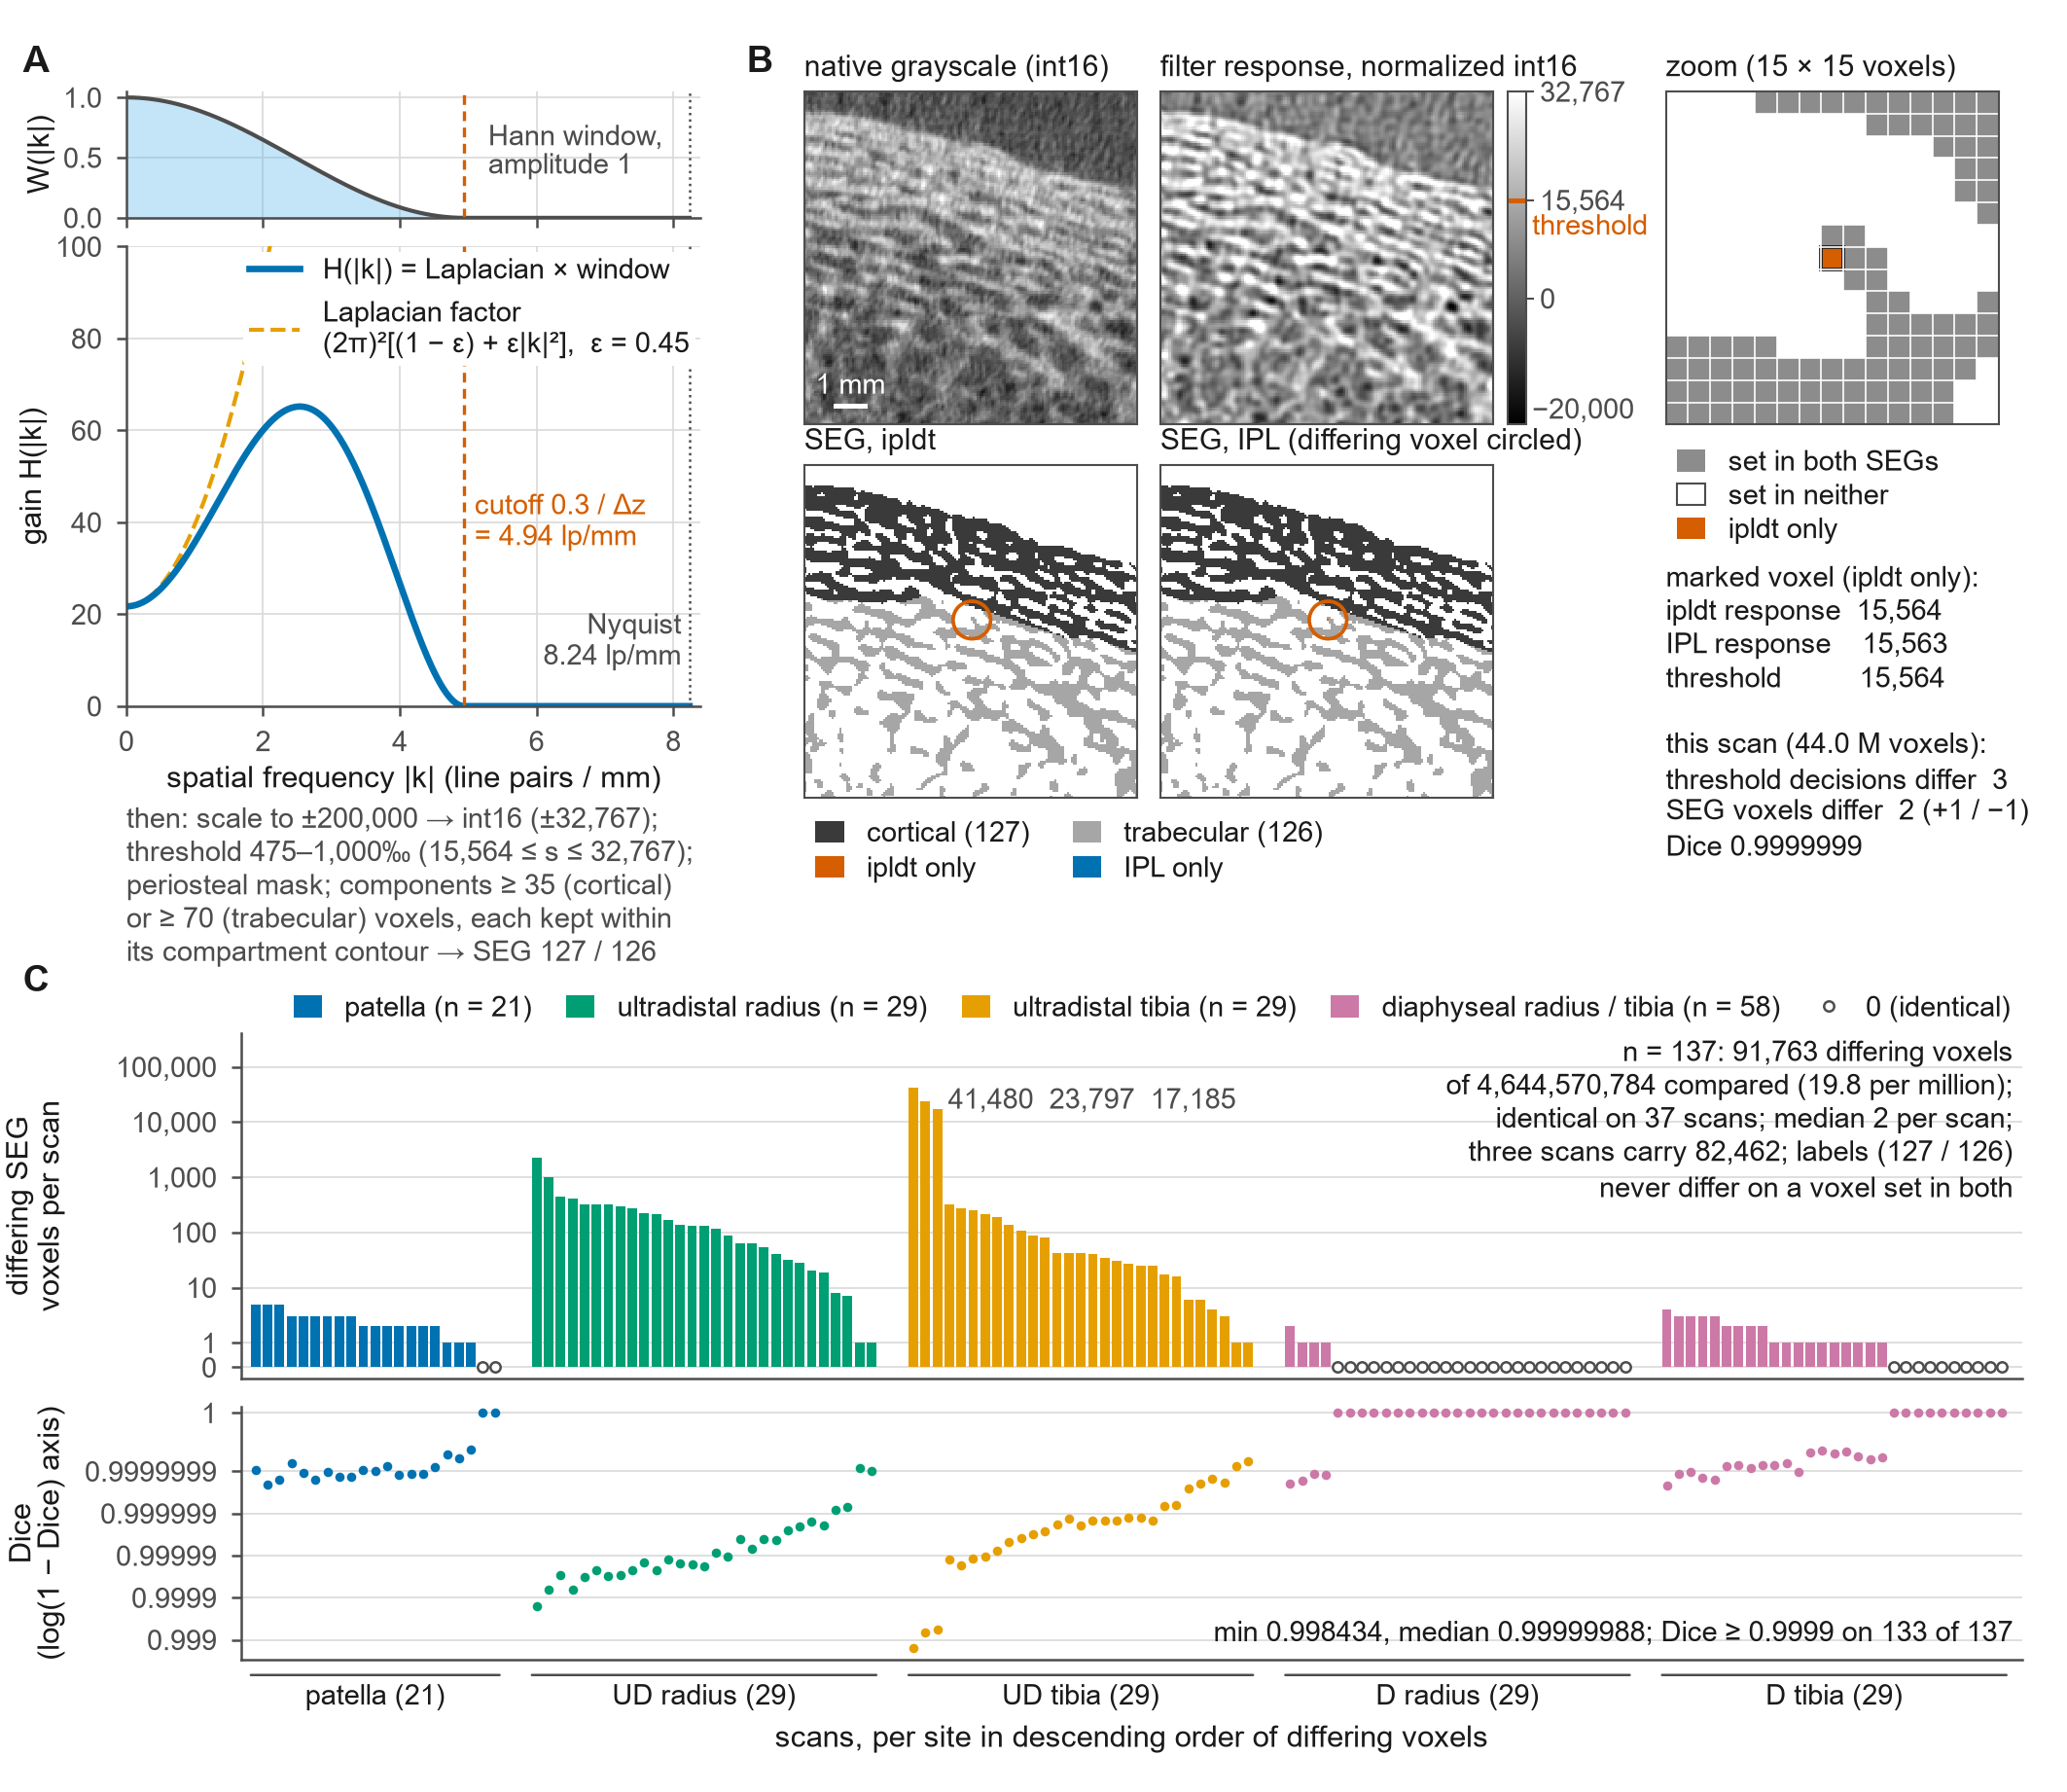

Write Python code to recreate this figure.
"""fig3_lh.py -- Figure 3 of the ipldt / ORMIR-BQRL manuscript: the Laplace-Hamming segmentation (STEP 2).

Panels
  (a) the transfer function H(|k|) of IPL's /fft_laplace_hamming as ipldt implements it: the Laplacian factor
      (2 pi)^2 [(1 - eps) + eps |k|^2], eps = 0.45, multiplied by the radial Hann window (amp 1) cut at 0.3 / el_z.
  (b) one slice of a real scan (patella, 60.7 um): native greyscale, the normalised filter response (int16), the
      SEG ipldt assembles from it (cortical 127 / trabecular 126), IPL's SEG of the same slice with the voxel that
      differs marked, and a voxel-level zoom of the neighbourhood.  Everything is computed here with the shipped
      engine (ipldt.ormir.lh_filter_core -> threshold -> ipl_seg_assembly); the differing voxels found are asserted
      to be exactly the ones the validation record lists.
  (c) per-scan agreement of the SEG over all 137 scans (configuration B: IPL's periosteal contour in): differing
      voxels per scan (symlog) and Dice (log 1 - Dice), one colour per cohort (the assignment of Figure 5), sites
      bracketed.  Every number is read from the validation records and cross-checked against manuscript/facts/facts.json.
Panel letters are printed as capitals (A, B, C) in the upper-left corner, journal style.

Run from the repository root in the `ormir` environment:

    set PYTHONUTF8=1
    python manuscript/figures/fig3_lh.py            # the figure
    python manuscript/figures/fig3_lh.py --verify oslh     # legend check
    python manuscript/figures/fig3_lh.py --verify patella  # legend check

Writes manuscript/figures/fig3_lh.png (300 dpi, 180 mm wide), fig3_lh.svg and fig3_lh_numbers.json (every number
drawn or quoted).  `--verify` recomputes the normalised filter response at every differing SEG voxel whose global
position the records store (radius/tibia scans with 1-200 differing voxels, 19 patellae) and writes
fig3_lh_verify_<cohort>.json: the evidence behind the legend sentences on where the differing voxels lie (its
"census" block: at the threshold or not, levels above it, 26-connected clusters, the scans without a voxel list).
Validation set (n = 137): 21 patellae (REC_PATELLA) and 116 radius/tibia scans -- the 62 of oslh_auto_vN and the 54
diaphyseal measurements of oslh_noedit_vN (REC_OSLH_DIRS; Diaphyseal_CKD_991161 is not part of it).
Reads only the greyscale AIMs, IPL's compartment rasters / contour renderings / SEG / exported STEP-2 intermediates of the displayed scan,
and the validation records.  Runtime: about 1.5 min for the figure (one 1024 x 512 x 256 FFT), ~10 min for
--verify oslh (116 scans), ~25 min for --verify patella.  Deterministic.
"""
from __future__ import annotations

import argparse
import glob
import json
import os
import re
import sys
import time

import numpy as np

import matplotlib

matplotlib.use("Agg")
import matplotlib.pyplot as plt  # noqa: E402
from matplotlib import colors as mcolors  # noqa: E402
from matplotlib.lines import Line2D  # noqa: E402
from matplotlib.patches import Circle, Patch, Rectangle  # noqa: E402
from matplotlib.ticker import FixedFormatter, FixedLocator, NullLocator  # noqa: E402

HERE = os.path.dirname(os.path.abspath(__file__))
REPO = os.path.dirname(os.path.dirname(HERE))
sys.path.insert(0, os.path.join(REPO, "validation"))  # noqa: E402  (datapaths, result_sets)
from datapaths import lab_path, public_path  # noqa: E402
from result_sets import OSLH_AUTO, OSLH_NOEDIT  # noqa: E402
sys.path.insert(0, REPO)
from ipldt.io import read_aim  # noqa: E402
from ipldt import ormir  # noqa: E402
from ipldt import ipl_ops as ops  # noqa: E402

# ------------------------------------------------------------------------------------------------ inputs
# the displayed scan (a patella of the validation set) and IPL's files of it
DATA = lab_path("PFJOA/XCT_masks_full_grab/PFJ-0be66a_R")
BASE = "X2420448"
IPL_EXPORTS = lab_path("Python/scripts/IPL/probes/p15_gobj_render/aims_and_logs")   # IPL's own STEP-2 intermediates
PATELLA_DATA_ROOT = lab_path("PFJOA/XCT_masks_full_grab")
REC_PATELLA = os.path.join(REPO, "validation", "results", "from_ipl_contour_ceil", "records")
# radius / tibia: the 62 counted measurements of oslh_auto_vN and the 54 diaphyseal measurements of
# oslh_noedit_vN -- 116 scans; the same list as manuscript/facts/facts.json
REC_OSLH_DIRS = [os.path.join(REPO, "validation", "results", OSLH_AUTO, "records"),
                 os.path.join(REPO, "validation", "results", OSLH_NOEDIT, "records")]
REC_OSLH = REC_OSLH_DIRS[0]
OSLH_PATTERN = re.compile(r"^[A-Za-z]+_[A-Za-z]+_\d+\.json$")
OSLH_NOT_USED = {"Diaphyseal_CKD_991161.json"}          # a record that exists but is not part of the validation set
N_TOTAL, N_PATELLA, N_OSLH = 137, 21, 116
SEG_LIST_MAX = 200                                     # the records store voxel coordinates for 1..200 differing voxels


def scan_folder(r):
    """The measurement folder of a radius / tibia record under the non-public data roots (validation/datapaths.py):
    the published records carry no local paths, so the folder is rebuilt from the record id."""
    for root in (lab_path("Cross_validation_IPL/OS_LH_AUTO"), lab_path("Cross_validation_IPL/OS_LH_NOEDIT")):
        p = os.path.join(root, *r["id"].split("/")).replace("\\", "/")
        if os.path.isdir(p):
            return p
    return os.path.join(lab_path("Cross_validation_IPL/OS_LH_AUTO"), *r["id"].split("/")).replace("\\", "/")


def oslh_files():
    """The 116 radius/tibia records, in name order; a tag must not occur in both directories."""
    files = [f for d in REC_OSLH_DIRS for f in glob.glob(os.path.join(d, "*.json"))
             if OSLH_PATTERN.match(os.path.basename(f)) and os.path.basename(f) not in OSLH_NOT_USED]
    names = [os.path.basename(f) for f in files]
    assert len(names) == len(set(names)), "a radius/tibia record occurs in both record directories"
    return sorted(files, key=os.path.basename)


FACTS_JSON = os.path.join(REPO, "manuscript", "facts", "facts.json")
OUT_PNG = os.path.join(HERE, "fig3_lh.png")
OUT_SVG = os.path.join(HERE, "fig3_lh.svg")
OUT_NUM = os.path.join(HERE, "fig3_lh_numbers.json")

# IPL parameters as ipldt carries them
EPS = ormir.LAPLACE_EPS               # 0.45
LP = ormir.LP_CUT_OFF_FREQ            # 0.3
AMP = ormir.HAMMING_AMP               # 1.0 -> Hann
NMAX = ormir.NORM_MAX_VALUE           # 200000
THR = ormir.LH_THRESHOLD              # 15564 = 475 permille of 32767
I16 = ormir.INT16_MAX                 # 32767
SEG_CORT, SEG_TRAB = ormir.SEG_VALUE_CORT, ormir.SEG_VALUE_TRAB

T0 = time.time()
NUM = {}


def say(*a):
    print(f"[{time.time() - T0:6.1f}s]", *a, flush=True)


def fmt_int(n):
    """Thousands separated by commas, as in the legends and the text (American style)."""
    return f"{int(n):,d}"


# ------------------------------------------------------------------------------------------------ style
# Okabe-Ito, colour-blind safe
C_BLUE, C_ORANGE, C_VERM, C_GREEN, C_SKY = "#0072B2", "#E69F00", "#D55E00", "#009E73", "#56B4E9"
C_CORT, C_TRAB = "#3A3A3A", "#A6A6A6"          # SEG labels 127 / 126 (two greys: one hue, dark -> light)
C_BOTH = "#8C8C8C"
INK, INK2, GRID = "#1A1A1A", "#4D4D4D", "#D9D9D9"
plt.rcParams.update({
    "font.family": "sans-serif", "font.sans-serif": ["Arial", "Helvetica", "DejaVu Sans"],
    "font.size": 7.5, "axes.titlesize": 7.5, "axes.labelsize": 7.5, "legend.fontsize": 7,
    "xtick.labelsize": 7, "ytick.labelsize": 7, "axes.linewidth": 0.6, "xtick.major.width": 0.6,
    "ytick.major.width": 0.6, "xtick.major.size": 2.5, "ytick.major.size": 2.5, "axes.edgecolor": INK2,
    "axes.labelcolor": INK, "xtick.color": INK2, "ytick.color": INK2, "text.color": INK,
    "savefig.dpi": 300, "figure.dpi": 100, "svg.fonttype": "none", "pdf.fonttype": 42,
})
FIG_W_MM, FIG_H_MM = 180.0, 156.0


def mm_axes(fig, x, y, w, h, **kw):
    """An axes placed in millimetres from the top-left corner of the figure."""
    return fig.add_axes([x / FIG_W_MM, 1.0 - (y + h) / FIG_H_MM, w / FIG_W_MM, h / FIG_H_MM], **kw)


def panel_letter(fig, x, y, s):
    fig.text(x / FIG_W_MM, 1.0 - y / FIG_H_MM, s, fontsize=9, fontweight="bold", ha="left", va="top", color=INK)


# ================================================================================================= (a) transfer function
def transfer_function(k, el_z):
    """H(|k|) of /fft_laplace_hamming in float64 for plotting (ipldt.ormir._lh_transfer is the float32 volume form)."""
    k_lp = LP / el_z
    win = np.where(k < k_lp, (1.0 - 0.5 * AMP) + 0.5 * AMP * np.cos(np.pi * k / k_lp), 0.0)
    lap = (2.0 * np.pi) ** 2 * ((1.0 - EPS) + EPS * k * k)
    return lap * win, lap, win, k_lp


# ================================================================================================= (b) the slice
def load_slice_data():
    """The shipped engine on the displayed scan: filter response, threshold, SEG assembly, comparison with IPL."""
    say("reading the greyscale and IPL's files of the displayed scan")
    grey = read_aim(os.path.join(DATA, f"{BASE}.AIM"))
    native = grey["data"]
    el = tuple(float(e) for e in grey["el_size_mm"])
    gdim, gpos = tuple(int(v) for v in grey["dim"]), tuple(int(v) for v in grey["pos"])
    NUM["scan"] = dict(dim=gdim, pos=gpos, el_size_mm=el, voxels=int(np.prod(gdim)))

    say("Laplace-Hamming filter (ipldt.ormir.lh_filter_core, the shipped defaults) with Script 32's duplicated border")
    extended = np.pad(native, ((1, 1), (1, 1), (1, 1)), mode="edge").astype(np.float32)
    lh_ext, sh_ext = ormir.lh_filter_core(extended, el)          # pad offset / dtype: the engine's defaults
    del extended, lh_ext
    short = np.ascontiguousarray(sh_ext[1:-1, 1:-1, 1:-1])       # IPL's short on the greyscale grid
    del sh_ext
    bm = (short >= THR) & (short <= I16)                          # /threshold 475..1000 permille
    NUM["lh"] = dict(pad_offset=ormir.LH_PAD_OFFSET, dtype=ormir.LH_DTYPE, threshold=THR, threshold_voxels=int(bm.sum()),
                     pad_dims=[int(x) for x in (np.array([1 if n + 2 <= 1 else 2 ** int(np.ceil(np.log2(n + 2))) for n in gdim]))])

    say("SEG assembly (periosteal raster, component filters 35 / 70, compartment contours)")
    cort_raw = read_aim(os.path.join(DATA, f"{BASE}_CORT_MASK.AIM"))
    trab_raw = read_aim(os.path.join(DATA, f"{BASE}_TRAB_MASK.AIM"))
    prx = (ops.on_grid(cort_raw, gdim, gpos) != 0) | (ops.on_grid(trab_raw, gdim, gpos) != 0)
    # the rendered compartment contours: IPL's renderings, which equal ipldt's own on this scan (0 voxels differ; records)
    g_cort = ops.on_grid(read_aim(os.path.join(IPL_EXPORTS, f"{BASE}_P15_CORT_G2A.AIM")), gdim, gpos) != 0
    g_trab = ops.on_grid(read_aim(os.path.join(IPL_EXPORTS, f"{BASE}_P15_TRAB_G2A.AIM")), gdim, gpos) != 0
    cort_seg, trab_seg = ormir.ipl_seg_assembly(bm, prx, g_cort, g_trab)
    seg = np.zeros(bm.shape, np.uint8)
    seg[trab_seg] = SEG_TRAB
    seg[cort_seg] = SEG_CORT
    del cort_seg, trab_seg, g_cort, g_trab, prx

    seg_ipl = ops.on_grid(read_aim(os.path.join(DATA, f"{BASE}_SEG.AIM")), gdim, gpos)
    mism = (seg != 0) != (seg_ipl != 0)
    zz, yy, xx = np.nonzero(mism)
    found = sorted((int(x + gpos[0]), int(y + gpos[1]), int(z + gpos[2]), 1 if seg[z, y, x] else -1) for z, y, x in zip(zz, yy, xx))
    labels_differ = int(((seg != 0) & (seg_ipl != 0) & (seg != seg_ipl)).sum())

    rec = json.load(open(os.path.join(REC_PATELLA, "PFJ-0be66a_R.json")))["seg"]["SEG"]
    recorded = sorted(tuple(int(v) for v in w) for w in rec["where"])
    assert rec["mismatches"] == len(found) == len(recorded) and found == recorded, \
        f"the engine's SEG differs from IPL's on {found}, the validation record says {recorded}"
    NUM["seg"] = dict(voxels_ours=int((seg != 0).sum()), voxels_ipl=int((seg_ipl != 0).sum()), mismatches=len(found),
                      ours_only=sum(1 for w in found if w[3] > 0), ipl_only=sum(1 for w in found if w[3] < 0),
                      label_mismatches=labels_differ, where_global_xyz_sign=found, record_dice=rec["dice"],
                      record_agrees=True)
    say(f"  SEG {NUM['seg']['voxels_ours']:,d} (IPL {NUM['seg']['voxels_ipl']:,d}); {len(found)} voxels differ "
        f"(+{NUM['seg']['ours_only']} / -{NUM['seg']['ipl_only']}), labels differ {labels_differ}; = the validation record")

    # IPL's own exported intermediates of this scan: the normalised short and the thresholded volume
    say("IPL's exported normalised response and thresholded volume at the differing voxels")
    short_ipl = ops.on_grid(read_aim(os.path.join(IPL_EXPORTS, f"{BASE}_P15_LHNORM.AIM")), gdim, gpos)
    thr_ipl = ops.on_grid(read_aim(os.path.join(IPL_EXPORTS, f"{BASE}_P15_LHSEG.AIM")), gdim, gpos) != 0
    raw_thr_mism = bm != thr_ipl
    vox = []
    for (x, y, z, sgn) in found:
        i = (z - gpos[2], y - gpos[1], x - gpos[0])
        vox.append(dict(global_xyz=[x, y, z], sign=sgn, short_ipldt=int(short[i]), short_ipl=int(short_ipl[i]),
                        threshold_ipldt=bool(bm[i]), threshold_ipl=bool(thr_ipl[i]),
                        raw_threshold_decision_differs=bool(raw_thr_mism[i])))
    NUM["threshold_level"] = dict(raw_threshold_decisions_differ=int(raw_thr_mism.sum()), voxels_compared=int(np.prod(gdim)),
                                  short_differs=int((short != short_ipl).sum()),
                                  short_abs_diff_max=int(np.abs(short.astype(np.int32) - short_ipl.astype(np.int32)).max()),
                                  at_seg_mismatches=vox)
    say(f"  raw threshold decisions differ on {int(raw_thr_mism.sum())} of {np.prod(gdim):,d} voxels; the short differs on "
        f"{NUM['threshold_level']['short_differs']:,d} voxels by at most {NUM['threshold_level']['short_abs_diff_max']} level(s)")
    for v in vox:
        say(f"  differing SEG voxel {v['global_xyz']} ({'ipldt only' if v['sign'] > 0 else 'IPL only'}): short ipldt {v['short_ipldt']}, "
            f"IPL {v['short_ipl']}, threshold {THR}; raw threshold decision differs: {v['raw_threshold_decision_differs']}")
    del short_ipl, thr_ipl, raw_thr_mism

    # the slice: the differing voxel nearest the middle of the stack
    zc = gdim[2] // 2
    pick = min(found, key=lambda w: abs((w[2] - gpos[2]) - zc))
    x_l, y_l, z_l = pick[0] - gpos[0], pick[1] - gpos[1], pick[2] - gpos[2]
    return dict(native=native, short=short, seg=seg, seg_ipl=seg_ipl, mism=mism, el=el, gdim=gdim, gpos=gpos,
                pick=pick, pick_local=(x_l, y_l, z_l), pick_values=next(v for v in vox if v["global_xyz"] == list(pick[:3])))


# ================================================================================================= (c) the cohort
SITE_ORDER = [("patella", "patella"), ("UD Radius", "UD radius"), ("UD Tibia", "UD tibia"), ("D Radius", "D radius"), ("D Tibia", "D tibia")]
# one colour per cohort, the same assignment as Figure 5 (the two diaphyseal sites share the diaphyseal colour)
SITE_COLOUR = {"patella": C_BLUE, "UD Radius": C_GREEN, "UD Tibia": C_ORANGE, "D Radius": "#CC79A7", "D Tibia": "#CC79A7"}


def load_cohort():
    rows = []
    for f in sorted(glob.glob(os.path.join(REC_PATELLA, "*.json"))):
        r = json.load(open(f))
        s = r["seg"]["SEG"]
        rows.append(dict(scan=r["subject"], cohort="patella", site="patella", mism=int(s["mismatches"]), plus=int(s["ours_only"]),
                         minus=int(s["ipl_only"]), dice=float(s["dice"]), union=int(s["union_voxels"]), ipl=int(s["voxels_ipl"]),
                         labels=int(s["label_mismatches"])))
    for f in oslh_files():
        r = json.load(open(f))
        s = r["B"]["seg"]["SEG"]
        rows.append(dict(scan=r["tag"], cohort="radius/tibia", site=r["meta"]["bone_key"], mism=int(s["mismatches"]),
                         plus=int(s["ours_only"]), minus=int(s["ipl_only"]), dice=float(s["dice"]), union=int(s["union_voxels"]),
                         ipl=int(s["voxels_ipl"]), labels=int(s["label_mismatches"])))
    assert len(rows) == N_TOTAL, len(rows)
    assert sum(r["cohort"] == "patella" for r in rows) == N_PATELLA and sum(r["cohort"] != "patella" for r in rows) == N_OSLH

    facts = json.load(open(FACTS_JSON))["facts"]

    def fact(key):
        return facts[key]["value"]

    tot = sum(r["mism"] for r in rows)
    summary = dict(n=len(rows), mismatches=tot, ours_only=sum(r["plus"] for r in rows), ipl_only=sum(r["minus"] for r in rows),
                   voxels_compared=sum(r["union"] for r in rows), voxels_ipl=sum(r["ipl"] for r in rows),
                   exact=sum(r["mism"] == 0 for r in rows), median_per_scan=float(np.median([r["mism"] for r in rows])),
                   max_per_scan=max(r["mism"] for r in rows), dice_min=min(r["dice"] for r in rows),
                   dice_median=float(np.median([r["dice"] for r in rows])), dice_ge_0_9999=sum(r["dice"] >= 0.9999 for r in rows),
                   label_mismatches=sum(r["labels"] for r in rows),
                   per_million=1e6 * tot / sum(r["union"] for r in rows),
                   le_10=sum(r["mism"] <= 10 for r in rows), le_100=sum(r["mism"] <= 100 for r in rows), le_1000=sum(r["mism"] <= 1000 for r in rows))
    # the records must reproduce the facts sheet (the paper's numbers) exactly
    checks = {"B.pooled.SEG.mismatches": summary["mismatches"], "B.pooled.SEG.ours_only": summary["ours_only"],
              "B.pooled.SEG.ipl_only": summary["ipl_only"], "B.pooled.SEG.voxels_compared": summary["voxels_compared"],
              "B.pooled.SEG.exact_scans": summary["exact"], "B.pooled.SEG.n_scans": summary["n"],
              "B.patella.SEG.mismatches": sum(r["mism"] for r in rows if r["cohort"] == "patella"),
              "B.oslh.SEG.mismatches": sum(r["mism"] for r in rows if r["cohort"] != "patella"),
              "B.oslh.SEG.top3_mismatches": sum(sorted((r["mism"] for r in rows if r["cohort"] != "patella"), reverse=True)[:3]),
              "B.pooled.SEG.voxels_ipl": summary["voxels_ipl"], "B.pooled.SEG.dice.ge_0_9999": summary["dice_ge_0_9999"],
              "B.pooled.SEG.per_scan.median": summary["median_per_scan"], "B.pooled.SEG.per_scan.le_10": summary["le_10"],
              "B.pooled.SEG.per_scan.le_100": summary["le_100"], "B.pooled.SEG.per_scan.le_1000": summary["le_1000"],
              "B.oslh.SEG.label_mismatches": sum(r["labels"] for r in rows if r["cohort"] != "patella"),
              "B.patella.SEG.label_mismatches": sum(r["labels"] for r in rows if r["cohort"] == "patella")}
    fsite = {"UD Radius": "UD_radius", "UD Tibia": "UD_tibia", "D Radius": "D_radius", "D Tibia": "D_tibia"}
    for key, fk in fsite.items():
        rs = [r for r in rows if r["site"] == key]
        checks.update({f"B.site.{fk}.SEG.n_scans": len(rs), f"B.site.{fk}.SEG.mismatches": sum(r["mism"] for r in rs),
                       f"B.site.{fk}.SEG.exact_scans": sum(r["mism"] == 0 for r in rs),
                       f"B.site.{fk}.SEG.per_scan.max": max(r["mism"] for r in rs)})
    for k, v in checks.items():
        assert fact(k) == v, (k, fact(k), v)
    for k, v in (("B.pooled.SEG.dice.min", summary["dice_min"]), ("B.pooled.SEG.dice.median", summary["dice_median"]),
                 ("B.pooled.SEG.mismatch_ppm", summary["per_million"])):
        assert abs(fact(k) - v) < 1e-9, (k, fact(k), v)
    summary["facts_checked"] = sorted(checks) + ["B.pooled.SEG.dice.min", "B.pooled.SEG.dice.median", "B.pooled.SEG.mismatch_ppm"]
    per_site = {}
    for key, label in SITE_ORDER:
        rs = [r for r in rows if r["site"] == key]
        per_site[label] = dict(n=len(rs), mismatches=sum(r["mism"] for r in rs), exact=sum(r["mism"] == 0 for r in rs),
                               dice_min=min(r["dice"] for r in rs), median=float(np.median([r["mism"] for r in rs])),
                               max=max(r["mism"] for r in rs))
    top3 = sorted(rows, key=lambda r: -r["mism"])[:3]
    summary["top3"] = [dict(site=r["site"], mismatches=r["mism"], ours_only=r["plus"], ipl_only=r["minus"], dice=r["dice"]) for r in top3]
    summary["top3_mismatches"] = sum(r["mism"] for r in top3)
    summary["without_top3_max"] = max(r["mism"] for r in rows if r not in top3)
    oslh = [r for r in rows if r["cohort"] != "patella"]
    top3o = sorted(oslh, key=lambda r: -r["mism"])[:3]
    rest = [r for r in oslh if r not in top3o]
    summary["oslh"] = dict(n=len(oslh), mismatches=sum(r["mism"] for r in oslh),
                           top3_mismatches=sum(r["mism"] for r in top3o),
                           top3_share_pct=100.0 * sum(r["mism"] for r in top3o) / sum(r["mism"] for r in oslh),
                           top3_sites=[r["site"] for r in top3o], without_top3_n=len(rest),
                           without_top3_mismatches=sum(r["mism"] for r in rest),
                           without_top3_median=float(np.median([r["mism"] for r in rest])),
                           without_top3_max=max(r["mism"] for r in rest))
    for k, v in (("B.oslh.SEG.without_top3.mismatches", summary["oslh"]["without_top3_mismatches"]),
                 ("B.oslh.SEG.without_top3.n_scans", summary["oslh"]["without_top3_n"]),
                 ("B.oslh.SEG.without_top3.per_scan_max", summary["oslh"]["without_top3_max"]),
                 ("B.oslh.SEG.without_top3.per_scan_median", summary["oslh"]["without_top3_median"])):
        assert fact(k) == v, (k, fact(k), v)
    assert abs(fact("B.oslh.SEG.top3_share_pct") - summary["oslh"]["top3_share_pct"]) < 1e-9
    NUM["cohort"] = dict(summary=summary, per_site=per_site, rows=rows)
    say(f"  cohort: {summary['n']} scans, {summary['mismatches']:,d} differing voxels of {summary['voxels_compared']:,d} "
        f"({summary['per_million']:.2f} per million), identical on {summary['exact']}, median {summary['median_per_scan']:.0f} per scan, "
        f"min Dice {summary['dice_min']:.8f}, median Dice {summary['dice_median']:.8f}, Dice >= 0.9999 on {summary['dice_ge_0_9999']}")
    return rows, summary, per_site


# ================================================================================================= the figure
def draw(sl, rows, summary, per_site):
    fig = plt.figure(figsize=(FIG_W_MM / 25.4, FIG_H_MM / 25.4))

    # ---------------------------------------------------------------------------------------- (a)
    el_z = sl["el"][2]
    nyq = 0.5 / el_z
    k = np.linspace(0.0, nyq, 2000)
    H, lap, win, k_lp = transfer_function(k, el_z)
    NUM["transfer"] = dict(cut_off_lp_mm=k_lp, nyquist_lp_mm=nyq, H_max=float(H.max()), k_at_H_max=float(k[np.argmax(H)]),
                           H_at_zero=float(H[0]), eps=EPS, lp_cut_off=LP, amp=AMP)
    axw = mm_axes(fig, 11, 8, 50, 11)
    axh = mm_axes(fig, 11, 21.5, 50, 40, sharex=axw)
    for ax in (axw, axh):
        ax.set_facecolor("white")
        for sp in ("top", "right"):
            ax.spines[sp].set_visible(False)
        ax.grid(True, color=GRID, lw=0.4)
        ax.set_axisbelow(True)
    axw.plot(k, win, color=INK2, lw=1.0)
    axw.fill_between(k, 0, win, color=C_SKY, alpha=0.35, lw=0)
    axw.set_ylim(0, 1.05)
    axw.set_yticks([0, 0.5, 1])
    axw.set_ylabel("W(|k|)", labelpad=2)
    axw.tick_params(labelbottom=False)
    # between the cut-off and the Nyquist line, clear of both
    axw.text(k_lp + 0.35, 0.55, "Hann window,\namplitude 1", fontsize=7, color=INK2, va="center", ha="left", linespacing=1.1)
    axh.plot(k, lap, color=C_ORANGE, lw=1.0, ls="--", label="(2\u03c0)\u00b2[(1 \u2212 \u03b5) + \u03b5|k|\u00b2],  \u03b5 = 0.45")
    axh.plot(k, H, color=C_BLUE, lw=1.6, label="H(|k|) = Laplacian \u00d7 window")
    axh.set_ylim(0, 100)
    axh.set_xlim(0, nyq * 1.02)
    axh.set_yticks([0, 20, 40, 60, 80, 100])
    axh.set_xlabel("spatial frequency |k| (line pairs / mm)", labelpad=2)
    axh.set_ylabel("gain H(|k|)", labelpad=2)
    axh.legend(handles=[Line2D([], [], color=C_BLUE, lw=1.6, label="H(|k|) = Laplacian \u00d7 window"),
                        Line2D([], [], color=C_ORANGE, lw=1.0, ls="--",
                               label="Laplacian factor\n(2\u03c0)\u00b2[(1 \u2212 \u03b5) + \u03b5|k|\u00b2],  \u03b5 = 0.45")],
               loc="upper right", frameon=True, facecolor="white", edgecolor="none", framealpha=1.0, borderpad=0.2,
               handlelength=1.8, borderaxespad=0.2, bbox_to_anchor=(1.0, 1.0)).set_zorder(6)
    # the legend (with the formula of the Laplacian factor) sits on a white ground above the cutoff / Nyquist lines
    for ax in (axw, axh):
        ax.axvline(k_lp, color=C_VERM, lw=0.8, ls=(0, (3, 2)))
        ax.axvline(nyq, color=INK2, lw=0.6, ls=":")
    axh.text(k_lp + 0.15, 40, f"cutoff 0.3 / \u0394z\n= {k_lp:.2f} lp/mm", color=C_VERM, fontsize=7, ha="left", va="center")
    axh.text(nyq - 0.12, 14, f"Nyquist\n{nyq:.2f} lp/mm", color=INK2, fontsize=7, ha="right", va="center")
    fig.text(11 / FIG_W_MM, 1.0 - 70.0 / FIG_H_MM,
             "then: scale to \u00b1200,000 \u2192 int16 (\u00b132,767);\n"
             "threshold 475\u20131,000\u2030 (15,564 \u2264 s \u2264 32,767);\n"
             "periosteal mask; components \u2265 35 (cortical)\n"
             "or \u2265 70 (trabecular) voxels, each kept within\n"
             "its compartment contour \u2192 SEG 127 / 126",
             fontsize=7, color=INK2, va="top", ha="left", linespacing=1.25)
    panel_letter(fig, 2, 4, "A")

    # ---------------------------------------------------------------------------------------- (b)
    x_l, y_l, z_l = sl["pick_local"]
    gdim = sl["gdim"]
    CROP = 160
    x0 = int(np.clip(x_l - CROP // 2, 0, gdim[0] - CROP))
    y0 = int(np.clip(y_l - CROP // 2, 0, gdim[1] - CROP))
    x1, y1 = x0 + CROP, y0 + CROP
    ext = [x0, x1, y1, y0]
    nat = sl["native"][z_l, y0:y1, x0:x1].astype(np.float32)
    sho = sl["short"][z_l, y0:y1, x0:x1]
    seg = sl["seg"][z_l, y0:y1, x0:x1]
    segi = sl["seg_ipl"][z_l, y0:y1, x0:x1]
    mis = sl["mism"][z_l, y0:y1, x0:x1]
    n_mis_slice = int(sl["mism"][z_l].sum())
    NUM["slice"] = dict(z_local=z_l, z_global=z_l + sl["gpos"][2], crop_xyxy_local=[x0, y0, x1, y1], crop_mm=CROP * sl["el"][0],
                        seg_mismatches_in_slice=n_mis_slice, marked_voxel=sl["pick_values"])

    def seg_rgb(lab):
        rgb = np.ones(lab.shape + (3,), np.float32)
        rgb[lab == SEG_CORT] = mcolors.to_rgb(C_CORT)
        rgb[lab == SEG_TRAB] = mcolors.to_rgb(C_TRAB)
        return rgb

    S = 29.0                      # image size (mm)
    bx, by, gap = 70.0, 8.0, 2.0
    pos = {"nat": (bx, by), "sho": (bx + S + gap, by), "seg": (bx, by + S + gap + 1.5), "ipl": (bx + S + gap, by + S + gap + 1.5)}
    axes_b = {}
    for key, (px, py) in pos.items():
        ax = mm_axes(fig, px, py, S, S)
        ax.set_xticks([])
        ax.set_yticks([])
        for sp in ax.spines.values():
            sp.set_linewidth(0.5)
            sp.set_color(INK2)
        axes_b[key] = ax
    axes_b["nat"].imshow(nat, cmap="gray", vmin=-1500, vmax=9000, interpolation="nearest", extent=ext)
    im = axes_b["sho"].imshow(sho, cmap="gray", vmin=-20000, vmax=I16, interpolation="nearest", extent=ext)
    axes_b["seg"].imshow(seg_rgb(seg), interpolation="nearest", extent=ext)
    rgb_ipl = seg_rgb(segi)
    ours_only = mis & (seg != 0)
    ipl_only = mis & (segi != 0)
    rgb_ipl[ours_only] = mcolors.to_rgb(C_VERM)
    rgb_ipl[ipl_only] = mcolors.to_rgb(C_BLUE)
    axes_b["ipl"].imshow(rgb_ipl, interpolation="nearest", extent=ext)
    mark_col = C_VERM if sl["pick"][3] > 0 else C_BLUE
    for key in ("seg", "ipl"):
        axes_b[key].add_patch(Circle((x_l + 0.5, y_l + 0.5), 9, fill=False, ec=mark_col, lw=0.9))
    # 1 mm scale bar
    bar = 1.0 / sl["el"][0]
    # inset far enough that the centred '1 mm' label (wider than the bar) stays inside the image
    axes_b["nat"].add_patch(Rectangle((x0 + 14, y1 - 10), bar, 2.2, fc="white", ec="none"))
    axes_b["nat"].text(x0 + 14 + bar / 2, y1 - 12, "1 mm", color="white", fontsize=7, ha="center", va="bottom")
    titles = {"nat": "native grayscale (int16)", "sho": "filter response, normalized int16", "seg": "SEG, ipldt",
              "ipl": "SEG, IPL (differing voxel circled)"}
    for key, t in titles.items():
        px, py = pos[key]
        fig.text((px) / FIG_W_MM, 1.0 - (py - 0.8) / FIG_H_MM, t, fontsize=7.2, ha="left", va="bottom", color=INK)
    # colour bar of the response with the threshold marked
    cax = mm_axes(fig, bx + 2 * S + gap + 1.2, by, 1.6, S)
    cb = fig.colorbar(im, cax=cax)
    cb.set_ticks([0, THR, I16])
    cb.set_ticklabels(["0", f"{fmt_int(THR)}", f"{fmt_int(I16)}"])
    cb.ax.tick_params(labelsize=7, length=2, width=0.5, pad=1.5)
    cb.outline.set_linewidth(0.5)
    cb.ax.axhline(THR, color=C_VERM, lw=1.2)
    cb.ax.text(1.35, THR - 2200, "threshold", transform=cb.ax.get_yaxis_transform(), fontsize=7, color=C_VERM, ha="left", va="top")
    cb.ax.text(1.35, -20000, "\u221220,000", transform=cb.ax.get_yaxis_transform(), fontsize=7, color=INK2, ha="left", va="bottom")
    # legend of the SEG colours (two rows, under the 2 x 2 block)
    ly = by + 2 * S + gap + 1.5 + 1.0
    handles = [Patch(fc=C_CORT, ec="none", label="cortical (127)"), Patch(fc=C_VERM, ec="none", label="ipldt only"),
               Patch(fc=C_TRAB, ec="none", label="trabecular (126)"), Patch(fc=C_BLUE, ec="none", label="IPL only")]
    lax = mm_axes(fig, bx, ly, 2 * S + gap, 7)
    lax.axis("off")
    lax.legend(handles=handles, loc="upper left", ncol=2, frameon=False, handlelength=1.0, handleheight=0.8, columnspacing=1.5,
               borderaxespad=0, fontsize=7, labelspacing=0.3)
    # voxel-level zoom of the marked voxel: SEG agreement, 15 x 15 voxels
    R = 7
    zx0, zy0 = x_l - R, y_l - R
    zx1, zy1 = x_l + R + 1, y_l + R + 1
    zs = sl["seg"][z_l, zy0:zy1, zx0:zx1] != 0
    zi = sl["seg_ipl"][z_l, zy0:zy1, zx0:zx1] != 0
    zrgb = np.ones(zs.shape + (3,), np.float32)
    zrgb[zs & zi] = mcolors.to_rgb(C_BOTH)
    zrgb[zs & ~zi] = mcolors.to_rgb(C_VERM)
    zrgb[~zs & zi] = mcolors.to_rgb(C_BLUE)
    ZX = 145.0                    # x of the right-hand column (zoom, legend, numbers)
    zax = mm_axes(fig, ZX, by, S, S)
    zax.imshow(zrgb, interpolation="nearest", extent=[zx0, zx1, zy1, zy0])
    zax.set_xticks(np.arange(zx0, zx1 + 1), minor=True)
    zax.set_yticks(np.arange(zy0, zy1 + 1), minor=True)
    zax.grid(True, which="minor", color="white", lw=0.4)
    zax.set_xticks([])
    zax.set_yticks([])
    zax.tick_params(which="minor", length=0)
    for sp in zax.spines.values():
        sp.set_linewidth(0.5)
        sp.set_color(INK2)
    zax.add_patch(Rectangle((x_l, y_l), 1, 1, fill=False, ec=INK, lw=0.9))
    fig.text(ZX / FIG_W_MM, 1.0 - (by - 0.8) / FIG_H_MM, f"zoom ({2 * R + 1} \u00d7 {2 * R + 1} voxels)", fontsize=7.2, ha="left", va="bottom")
    zh = [Patch(fc=C_BOTH, ec="none", label="set in both SEGs"), Patch(fc="white", ec=INK2, lw=0.5, label="set in neither"),
          Patch(fc=mark_col, ec="none", label="ipldt only" if sl["pick"][3] > 0 else "IPL only")]
    zlax = mm_axes(fig, ZX, by + S + 1.2, 33, 10)
    zlax.axis("off")
    zlax.legend(handles=zh, loc="upper left", ncol=1, frameon=False, handlelength=1.0, handleheight=0.8, borderaxespad=0, fontsize=7,
                labelspacing=0.25)
    pv = sl["pick_values"]
    side = "ipldt only" if pv["sign"] > 0 else "IPL only"
    mvox = NUM["scan"]["voxels"] / 1e6
    txt = (f"marked voxel ({side}):\n"
           f"ipldt response  {fmt_int(pv['short_ipldt'])}\n"
           f"IPL response    {fmt_int(pv['short_ipl'])}\n"
           f"threshold          {fmt_int(THR)}\n\n"
           f"this scan ({mvox:.1f} M voxels):\n"
           f"threshold decisions differ  {NUM['threshold_level']['raw_threshold_decisions_differ']}\n"
           f"SEG voxels differ  {NUM['seg']['mismatches']} "
           f"(+{NUM['seg']['ours_only']} / \u2212{NUM['seg']['ipl_only']})\n"
           f"Dice {NUM['seg']['record_dice']:.7f}")
    fig.text(ZX / FIG_W_MM, 1.0 - (by + S + 12.0) / FIG_H_MM, txt, fontsize=7, ha="left", va="top", color=INK, linespacing=1.25)
    panel_letter(fig, 65, 4, "B")

    # ---------------------------------------------------------------------------------------- (c)
    order = []
    xpos = []
    x = 0.0
    groups = []
    for key, label in SITE_ORDER:
        rs = sorted([r for r in rows if r["site"] == key], key=lambda r: (-r["mism"], r["scan"]))
        start = x
        for r in rs:
            order.append(r)
            xpos.append(x)
            x += 1.0
        groups.append((label, len(rs), start, x - 1.0))
        x += 2.5
    xpos = np.array(xpos)
    mism = np.array([r["mism"] for r in order], float)
    dice = np.array([r["dice"] for r in order], float)
    cols = [SITE_COLOUR[r["site"]] for r in order]
    cy0 = 90.0
    ax1 = mm_axes(fig, 21, cy0, 155, 30)
    ax2 = mm_axes(fig, 21, cy0 + 32.5, 155, 22, sharex=ax1)
    for ax in (ax1, ax2):
        for sp in ("top", "right"):
            ax.spines[sp].set_visible(False)
        ax.grid(True, axis="y", color=GRID, lw=0.4)
        ax.set_axisbelow(True)
        ax.set_xlim(-1.2, x - 2.0 + 0.2)
        ax.xaxis.set_major_locator(NullLocator())
    ax1.bar(xpos, mism, width=0.8, color=cols, lw=0)
    zero = mism == 0
    ax1.plot(xpos[zero], np.zeros(zero.sum()), "o", ms=2.5, mfc="white", mec=INK2, mew=0.6, zorder=3)
    ax1.set_yscale("symlog", linthresh=1.0, linscale=0.4)
    ax1.set_ylim(-0.45, 4e5)
    ax1.yaxis.set_major_locator(FixedLocator([0, 1, 10, 100, 1e3, 1e4, 1e5]))
    ax1.yaxis.set_major_formatter(FixedFormatter(["0", "1", "10", "100", "1,000", "10,000", "100,000"]))
    ax1.yaxis.set_minor_locator(NullLocator())
    ax1.set_ylabel("differing SEG\nvoxels per scan", labelpad=3, linespacing=1.1)
    ax1.yaxis.set_label_coords(-0.098, 0.5)
    ax1.tick_params(labelbottom=False)
    top3 = list(np.argsort(-mism)[:3])
    ax1.text(xpos[max(top3)] + 0.9, mism[top3[1]], "  ".join(fmt_int(mism[i]) for i in sorted(top3, key=lambda i: xpos[i])),
             fontsize=7, ha="left", va="center", color=INK2)
    s = summary
    # the pooled summary sits over the two diaphyseal groups (at most 4 differing voxels per scan), clear of every bar
    ax1.text(0.995, 0.99,
             f"n = {s['n']}: {fmt_int(s['mismatches'])} differing voxels\nof {fmt_int(s['voxels_compared'])} compared "
             f"({s['per_million']:.1f} per million);\nidentical on {s['exact']} scans; median {s['median_per_scan']:.0f} per scan;\n"
             f"three scans carry {fmt_int(s['top3_mismatches'])}; labels (127 / 126)\nnever differ on a voxel set in both",
             transform=ax1.transAxes, fontsize=7, va="top", ha="right", color=INK, linespacing=1.25)
    n_diaph = per_site["D radius"]["n"] + per_site["D tibia"]["n"]
    leg = [Patch(fc=SITE_COLOUR["patella"], ec="none", label=f"patella (n = {per_site['patella']['n']})"),
           Patch(fc=SITE_COLOUR["UD Radius"], ec="none", label=f"ultradistal radius (n = {per_site['UD radius']['n']})"),
           Patch(fc=SITE_COLOUR["UD Tibia"], ec="none", label=f"ultradistal tibia (n = {per_site['UD tibia']['n']})"),
           Patch(fc=SITE_COLOUR["D Radius"], ec="none", label=f"diaphyseal radius / tibia (n = {n_diaph})"),
           Line2D([], [], marker="o", ms=2.5, mfc="white", mec=INK2, mew=0.6, ls="none", label="0 (identical)")]
    ax1.legend(handles=leg, loc="lower right", bbox_to_anchor=(1.0, 1.0), frameon=False, ncol=5, handlelength=1.0, handleheight=0.8,
               columnspacing=1.2, borderaxespad=0.0, fontsize=7)
    # Dice on a log(1 - Dice) axis, 1 at the top
    one_minus = 1.0 - dice
    for i, r in enumerate(order):
        ax2.plot([xpos[i]], [one_minus[i]], "o", ms=2.3, mec="none", mfc=cols[i], zorder=3)
    ax2.set_yscale("symlog", linthresh=1e-8, linscale=0.35)
    ax2.set_ylim(3e-3, -3.5e-9)
    ax2.yaxis.set_major_locator(FixedLocator([0, 1e-7, 1e-6, 1e-5, 1e-4, 1e-3]))
    ax2.yaxis.set_major_formatter(FixedFormatter(["1", "0.9999999", "0.999999", "0.99999", "0.9999", "0.999"]))
    ax2.yaxis.set_minor_locator(NullLocator())
    ax2.set_ylabel("Dice\n(log(1 \u2212 Dice) axis)", labelpad=3, linespacing=1.1)
    ax2.yaxis.set_label_coords(-0.098, 0.5)
    ax2.text(0.995, 0.05, f"min {s['dice_min']:.6f}, median {s['dice_median']:.8f}; Dice \u2265 0.9999 on {s['dice_ge_0_9999']} of {s['n']}",
             transform=ax2.transAxes, fontsize=7, va="bottom", ha="right", color=INK)
    # site brackets under the Dice strip
    for label, n, xa, xb in groups:
        ax2.annotate("", xy=(xa - 0.4, -0.06), xytext=(xb + 0.4, -0.06), xycoords=("data", "axes fraction"),
                     textcoords=("data", "axes fraction"), arrowprops=dict(arrowstyle="-", color=INK2, lw=0.6, shrinkA=0, shrinkB=0),
                     annotation_clip=False)
        text = f"{label} ({n})" if n > 2 else f"{label}\n({n})"
        ax2.text((xa + xb) / 2, -0.09, text, transform=ax2.get_xaxis_transform(), fontsize=7, ha="center", va="top", color=INK,
                 linespacing=1.1)
    ax2.set_xlabel("scans, per site in descending order of differing voxels", labelpad=16)
    panel_letter(fig, 2, 84, "C")
    return fig


# ================================================================================================= --verify
def verify(cohort):
    """Recompute ipldt's normalised response at every differing SEG voxel the records locate, and test the legend's
    claim: an 'ipldt only' voxel has a response >= 15564 and an 'IPL only' voxel a response < 15564, and how far
    from the threshold those responses sit (in int16 levels of a 65 535-level range)."""
    out = dict(cohort=cohort, threshold=THR, engine=dict(pad_offset=ormir.LH_PAD_OFFSET, dtype=ormir.LH_DTYPE), scans=[])
    if cohort == "oslh":
        files = oslh_files()
        assert len(files) == N_OSLH, len(files)
    else:
        files = sorted(glob.glob(os.path.join(REC_PATELLA, "*.json")))
    for f in files:
        r = json.load(open(f))
        if cohort == "oslh":
            s = r["B"]["seg"]["SEG"]
            grey_path = scan_folder(r).rstrip("/") + "/" + r["base"] + ".AIM"      # non-public: IPLDT_LAB_ROOT
            tag = r["tag"]
            lp = LP
        else:
            s = r["seg"]["SEG"]
            grey_path = os.path.join(PATELLA_DATA_ROOT, r["subject"], f"{r['base']}.AIM")
            tag = r["subject"]
            lp = LP
        if "where" not in s:
            out["scans"].append(dict(scan=tag, mismatches=s["mismatches"], checked=0, note="no voxel list in the record"))
            continue
        if not os.path.exists(grey_path):
            out["scans"].append(dict(scan=tag, mismatches=s["mismatches"], checked=0, note="greyscale not on disk"))
            continue
        say(f"{tag}: {len(s['where'])} differing voxels")
        grey = read_aim(grey_path)
        el = tuple(float(e) for e in grey["el_size_mm"])
        gpos = tuple(int(v) for v in grey["pos"])
        extended = np.pad(grey["data"], ((1, 1), (1, 1), (1, 1)), mode="edge").astype(np.float32)
        lh, sh = ormir.lh_filter_core(extended, el, lp_cut_off_freq=lp)
        del extended, lh
        short = sh[1:-1, 1:-1, 1:-1]
        vox = []
        for (x, y, z, sgn) in s["where"]:
            i = (z - gpos[2], y - gpos[1], x - gpos[0])
            v = int(short[i])
            vox.append(dict(xyz=[x, y, z], sign=int(sgn), short=v, offset=v - THR if sgn > 0 else v - (THR - 1),
                            consistent=bool((v >= THR) if sgn > 0 else (v < THR))))
        del short, sh
        out["scans"].append(dict(scan=tag, mismatches=s["mismatches"], checked=len(vox),
                                 consistent=sum(v["consistent"] for v in vox), voxels=vox))
    checked = [v for sc in out["scans"] if sc.get("voxels") for v in sc["voxels"]]
    offs = np.array([v["offset"] for v in checked]) if checked else np.array([])
    hist = {int(o): int((offs == o).sum()) for o in np.unique(offs)} if checked else {}
    out["summary"] = dict(scans_with_voxel_list=sum(1 for sc in out["scans"] if sc.get("checked", 0) > 0),
                          scans_without=sum(1 for sc in out["scans"] if sc.get("checked", 0) == 0),
                          voxels_checked=len(checked), consistent=int(sum(v["consistent"] for v in checked)),
                          within_1_level=int((np.abs(offs) <= 1).sum()) if checked else 0,
                          within_2_levels=int((np.abs(offs) <= 2).sum()) if checked else 0,
                          within_5_levels=int((np.abs(offs) <= 5).sum()) if checked else 0,
                          max_abs_offset=int(np.abs(offs).max()) if checked else None, offset_histogram=hist,
                          note="offset = ipldt short - 15564 for 'ipldt only' voxels (>= 0 expected), ipldt short - 15563 for 'IPL only' voxels (<= 0 expected); one int16 level = 200000/32767 = 6.1 filter units")
    out["census"] = census(out["scans"])
    path = os.path.join(HERE, f"fig3_lh_verify_{cohort}.json")
    with open(path, "w") as fh:
        json.dump(out, fh, indent=1)
    say(f"verify {cohort}: {out['summary']}")
    say(f"written {path}")


def clusters_26(xyz):
    """Sizes of the 26-connected clusters of a list of (x, y, z) voxels (union-find on Chebyshev distance <= 1)."""
    xyz = [tuple(p) for p in xyz]
    parent = list(range(len(xyz)))

    def root(i):
        while parent[i] != i:
            parent[i] = parent[parent[i]]
            i = parent[i]
        return i
    for i in range(len(xyz)):
        for j in range(i + 1, len(xyz)):
            if max(abs(a - b) for a, b in zip(xyz[i], xyz[j])) <= 1:
                parent[root(i)] = root(j)
    sizes = {}
    for i in range(len(xyz)):
        sizes[root(i)] = sizes.get(root(i), 0) + 1
    return sorted(sizes.values(), reverse=True)


def census(scans):
    """Where the differing SEG voxels lie (the numbers of the Figure 3 legend): 'at the threshold' = ipldt's response is
    exactly 15564 at an ipldt-only voxel or 15563 at an IPL-only voxel; every other checked voxel is described by its
    response in int16 levels above the threshold (short - 15564) and grouped into 26-connected clusters per scan."""
    listed = [sc for sc in scans if sc.get("voxels")]
    at = [v for sc in listed for v in sc["voxels"] if v["offset"] == 0]
    other = [v for sc in listed for v in sc["voxels"] if v["offset"] != 0]
    cl = [c for sc in listed for c in clusters_26([v["xyz"] for v in sc["voxels"] if v["offset"] != 0])
          if any(v["offset"] != 0 for v in sc["voxels"])]
    lv = np.array([v["short"] - THR for v in other]) if other else np.array([0])
    unlisted = [sc for sc in scans if not sc.get("voxels") and sc["mismatches"] > 0]
    return dict(scans=len(scans), scans_exact=sum(sc["mismatches"] == 0 for sc in scans), scans_listed=len(listed),
                listed_mismatch_range=[min(sc["mismatches"] for sc in listed), max(sc["mismatches"] for sc in listed)] if listed else None,
                voxels_listed=sum(len(sc["voxels"]) for sc in listed), at_threshold=len(at),
                at_threshold_ipldt_only=sum(v["sign"] > 0 for v in at), at_threshold_ipl_only=sum(v["sign"] < 0 for v in at),
                scans_all_at_threshold=sum(all(v["offset"] == 0 for v in sc["voxels"]) for sc in listed),
                other=len(other), other_ipldt_only=sum(v["sign"] > 0 for v in other), other_ipl_only=sum(v["sign"] < 0 for v in other),
                other_levels_above_min=int(lv.min()), other_levels_above_median=float(np.median(lv)),
                other_levels_above_max=int(lv.max()), other_saturated=sum(v["short"] == I16 for v in other),
                other_below_threshold=sum(v["short"] < THR for v in other),
                other_clusters=len(cl), other_cluster_size_min=min(cl) if cl else None, other_cluster_size_max=max(cl) if cl else None,
                scans_unlisted=len(unlisted), voxels_unlisted=sum(sc["mismatches"] for sc in unlisted),
                unlisted_min=min((sc["mismatches"] for sc in unlisted), default=None),
                list_rule_holds=all(sc["mismatches"] <= SEG_LIST_MAX for sc in listed)
                and all(sc["mismatches"] > SEG_LIST_MAX for sc in unlisted))


# ================================================================================================= main
def main():
    ap = argparse.ArgumentParser(description=__doc__.split("\n")[0])
    ap.add_argument("--verify", choices=["oslh", "patella"], default=None, help="legend check instead of the figure")
    args = ap.parse_args()
    if args.verify:
        verify(args.verify)
        return
    sl = load_slice_data()
    say("cohort records")
    rows, summary, per_site = load_cohort()
    # the legend's voxel-level census, from the --verify outputs (recomputed from their voxel lists here)
    NUM["verify_census"] = {}
    for cohort in ("oslh", "patella"):
        p = os.path.join(HERE, f"fig3_lh_verify_{cohort}.json")
        if os.path.exists(p):
            vs = json.load(open(p))["scans"]
            c = dict(all=census(vs))
            if cohort == "oslh":
                c["ultradistal"] = census([x for x in vs if x["scan"].startswith("Distal_")])
                c["diaphyseal"] = census([x for x in vs if x["scan"].startswith("Diaphyseal_")])
                assert c["all"]["scans"] == N_OSLH and c["all"]["voxels_listed"] + c["all"]["voxels_unlisted"] == \
                    summary["oslh"]["mismatches"], "the verify file does not cover the current radius/tibia set"
            NUM["verify_census"][cohort] = c
    say("drawing")
    fig = draw(sl, rows, summary, per_site)
    fig.savefig(OUT_PNG, dpi=300)
    fig.savefig(OUT_SVG)
    plt.close(fig)
    with open(OUT_NUM, "w") as fh:
        json.dump(NUM, fh, indent=1, default=lambda o: o.tolist() if hasattr(o, "tolist") else str(o))
    say(f"written {OUT_PNG}, {OUT_SVG}, {OUT_NUM}")


if __name__ == "__main__":
    main()
